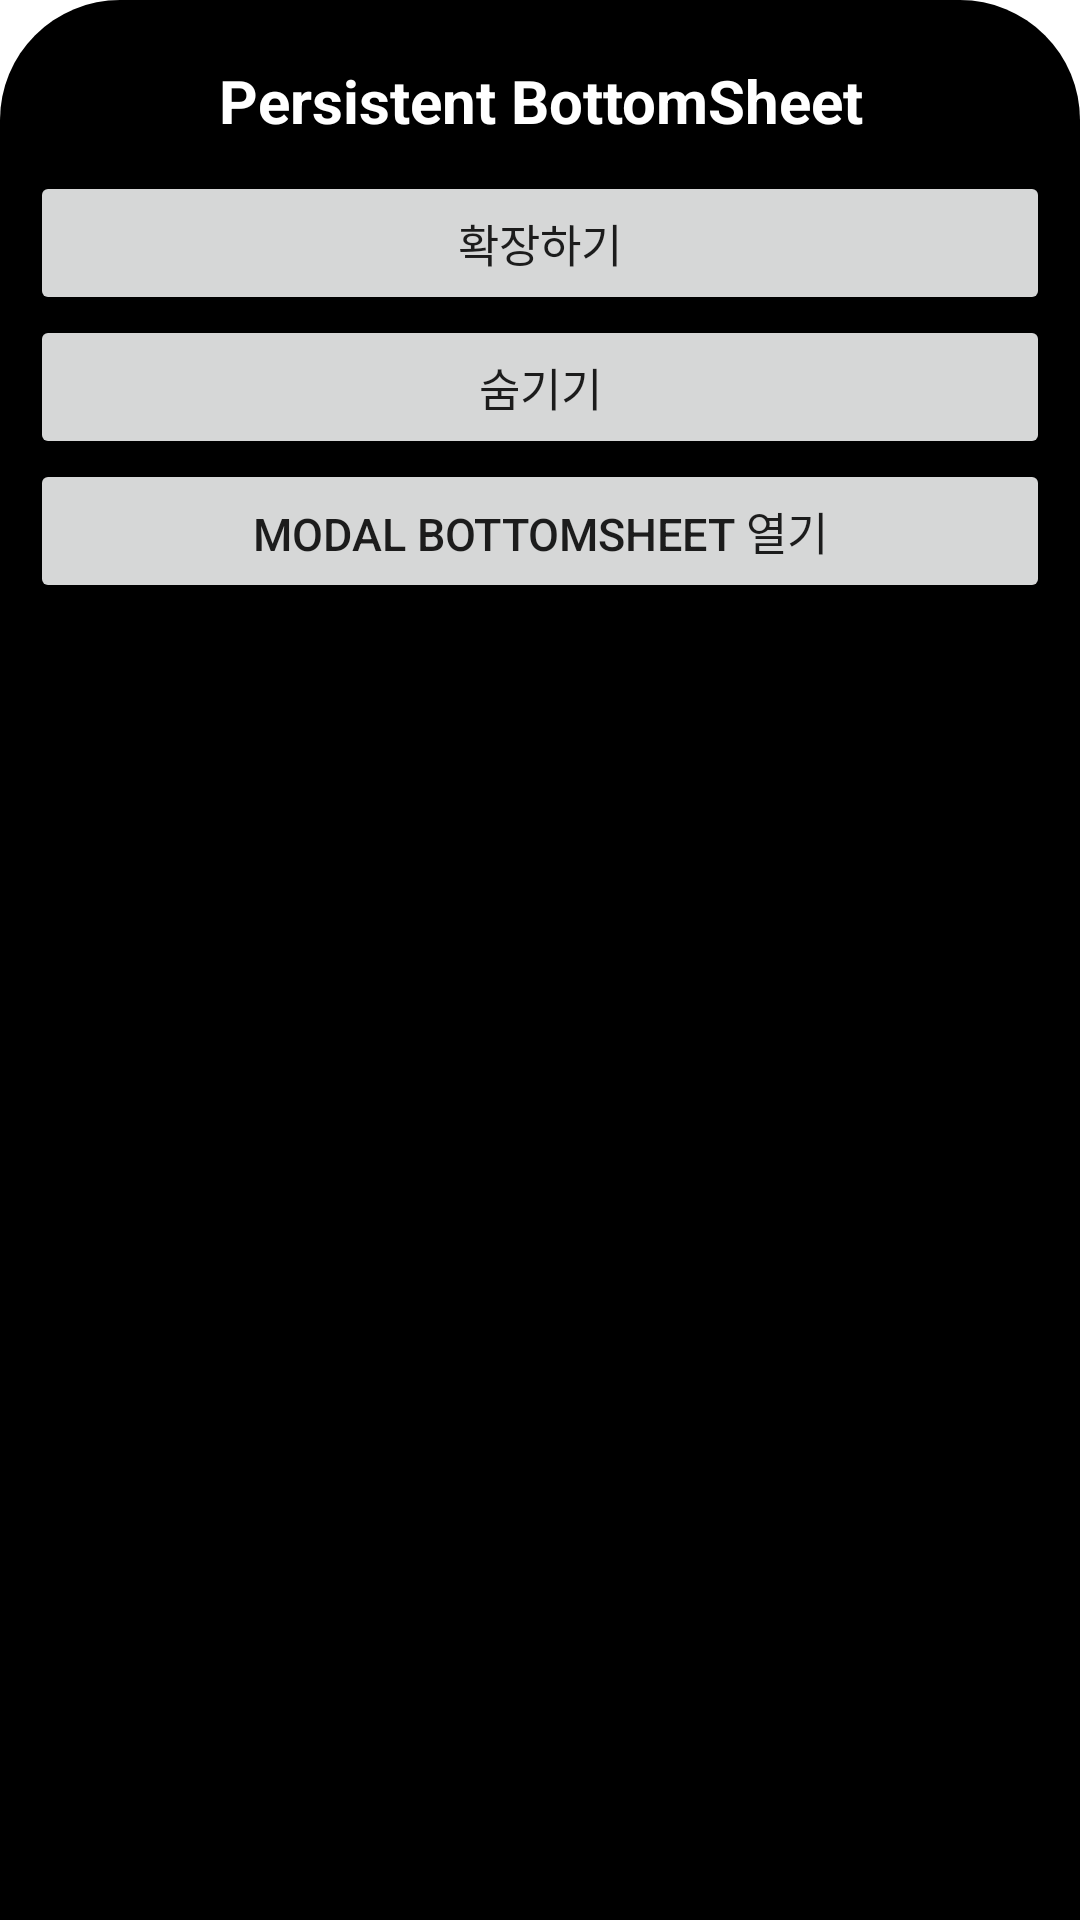

This screen was rendered from an Android layout file. Write that file and the resources it references.
<!-- AndroidManifest.xml: application theme Theme.MilkyWay -->
<!-- res/layout/bottom_sheet.xml -->
<?xml version="1.0" encoding="utf-8"?>
<LinearLayout xmlns:android="http://schemas.android.com/apk/res/android"
    xmlns:app="http://schemas.android.com/apk/res-auto"
    android:id="@+id/bottom_sheet_layout"
    android:layout_width="match_parent"
    android:layout_height="300dp"
    android:background="@drawable/background_bottom_sheet"
    android:clickable="true"
    android:focusable="true"
    android:orientation="vertical"
    android:padding="10dp"
    app:behavior_hideable="true"
    app:behavior_peekHeight="50dp"
    app:layout_behavior="com.google.android.material.bottomsheet.BottomSheetBehavior">

    <TextView
        android:layout_width="match_parent"
        android:layout_height="wrap_content"
        android:layout_margin="10dp"
        android:gravity="center"
        android:text="Persistent BottomSheet"
        android:textColor="@color/white"
        android:textSize="20sp"
        android:textStyle="bold" />

    <Button
        android:id="@+id/expand_persistent_button"
        android:layout_width="match_parent"
        android:layout_height="wrap_content"
        android:padding="10dp"
        android:text="확장하기"
        android:textSize="15sp" />

    <Button
        android:id="@+id/hide_persistent_button"
        android:layout_width="match_parent"
        android:layout_height="wrap_content"
        android:padding="10dp"
        android:text="숨기기"
        android:textSize="15sp" />

    <Button
        android:id="@+id/show_modal_button"
        android:layout_width="match_parent"
        android:layout_height="wrap_content"
        android:padding="10dp"
        android:text="Modal BottomSheet 열기"
        android:textSize="15sp" />

</LinearLayout>
<!-- resources referenced by this layout -->
<resources>
  <color name="white">#FFFFFFFF</color>
  <!-- drawable background_bottom_sheet (drawable) -->
  <?xml version="1.0" encoding="utf-8"?>
  <shape xmlns:android="http://schemas.android.com/apk/res/android">
  
      <solid
          android:color="@color/black"/>
  
      <corners
          android:topLeftRadius="40dp"
          android:topRightRadius="40dp" />
  
      <padding
          android:left="10dp"
          android:right="10dp"
          android:top="10dp"
          android:bottom="10dp" />
  
  </shape>
  <style name="Theme.MilkyWay" parent="Theme.MaterialComponents.DayNight.NoActionBar">
          
          <item name="colorPrimary">#6C5CE7</item>
          <item name="colorPrimaryVariant">#80C7CDFF</item>
          <item name="colorOnPrimary">@color/white</item>
          
          <item name="colorSecondary">#6C5CE7</item>
          <item name="colorSecondaryVariant">#80C7CDFF</item>
          <item name="colorOnSecondary">@color/white</item>
          
  
          <item name="android:statusBarColor">@android:color/transparent
          </item>
          <item name="android:windowDrawsSystemBarBackgrounds" tools:targetApi="lollipop">true</item>
          <item name="android:windowFullscreen">true</item>
          
          <item name="windowActionBar">false</item>
          <item name="windowNoTitle">true</item>
  
          <item name="colorControlHighlight">#80C7CDFF</item>
  
      </style>
  <color name="black">#FF000000</color>
</resources>
